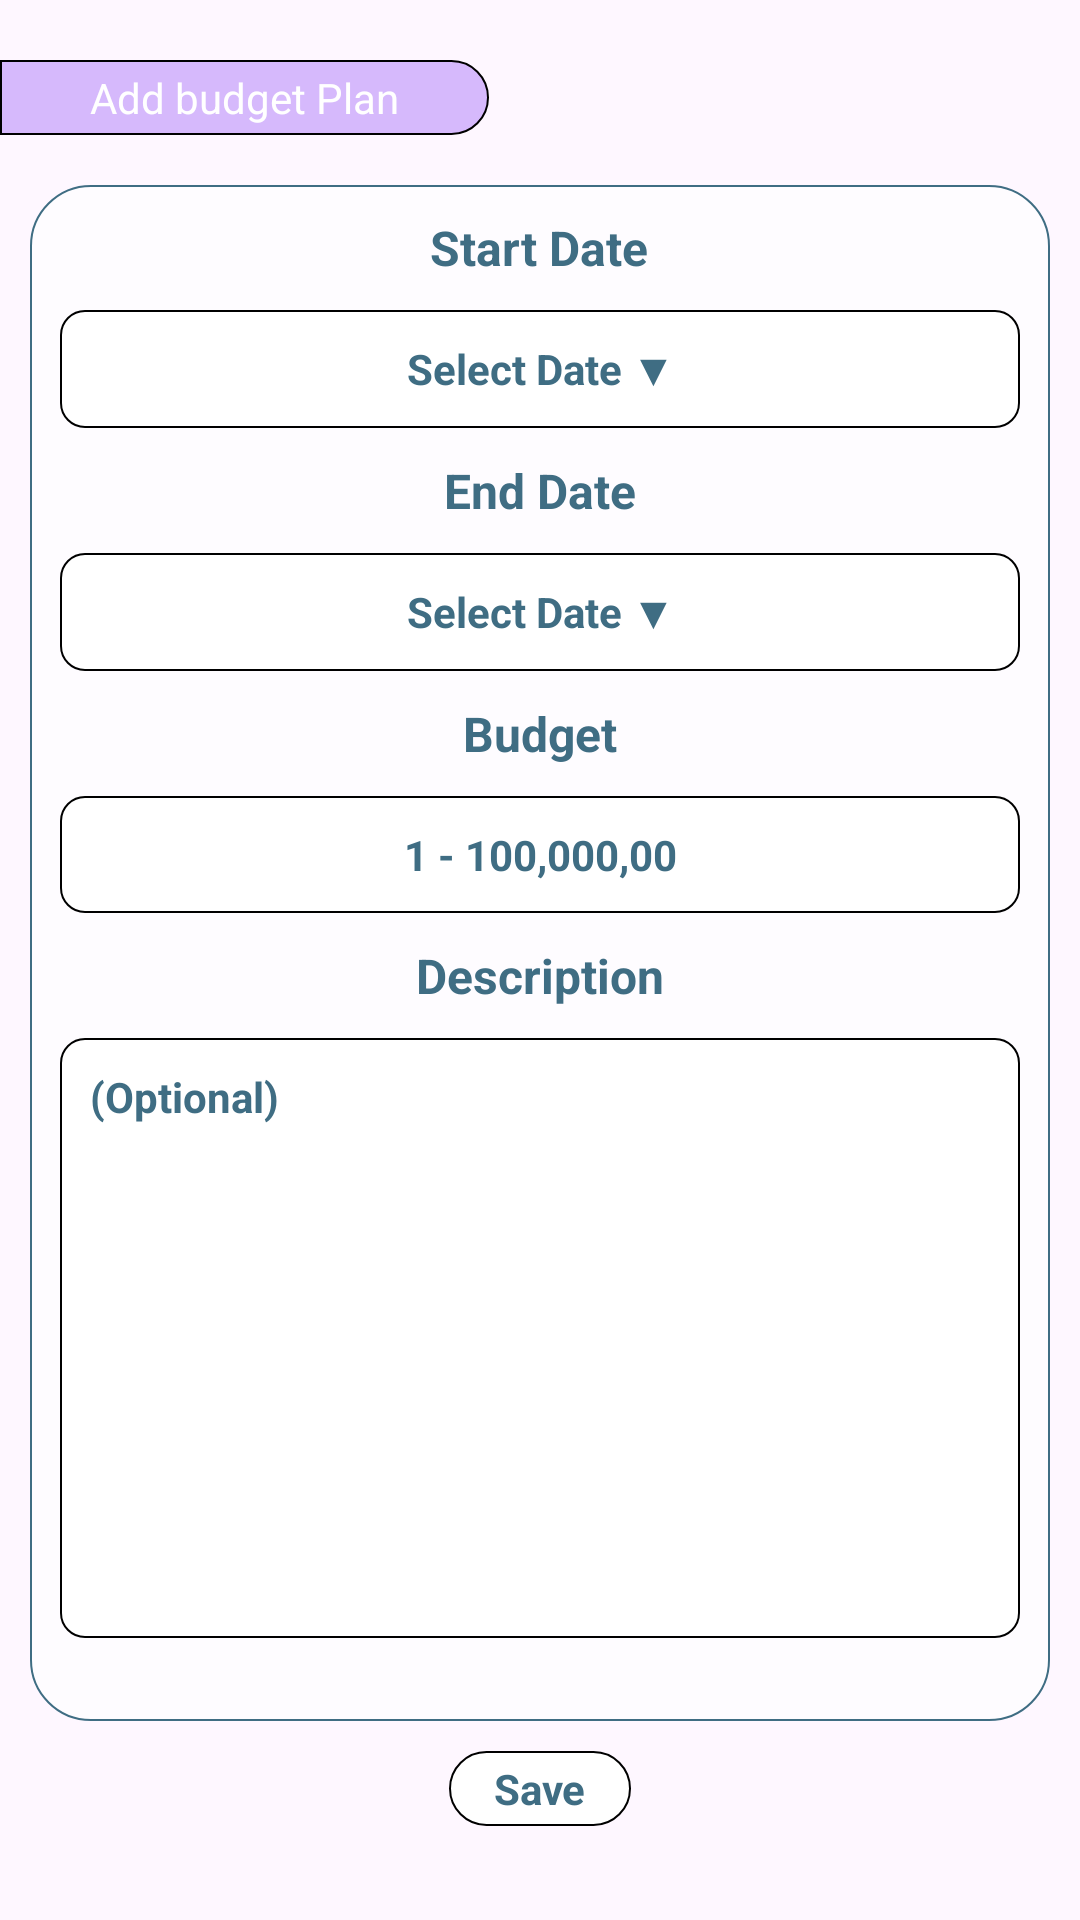

The Android layout XML behind this screen, and the referenced resources:
<!-- AndroidManifest.xml: application theme Theme.ExpensesTracker -->
<!-- res/layout/fragment_add_plan.xml -->
<?xml version="1.0" encoding="utf-8"?>
<androidx.constraintlayout.widget.ConstraintLayout
    xmlns:android="http://schemas.android.com/apk/res/android"
    xmlns:app="http://schemas.android.com/apk/res-auto"
    android:layout_width="match_parent"
    android:layout_height="match_parent">

    <androidx.appcompat.widget.AppCompatTextView
        android:id="@+id/textView6"
        android:layout_width="wrap_content"
        android:layout_height="wrap_content"
        android:background="@drawable/side_title_pink_bg"
        android:paddingHorizontal="30dp"
        android:paddingVertical="3dp"
        android:text="Add budget Plan"
        android:textColor="@color/white"
        android:textSize="14sp"
        android:layout_marginTop="20dp"
        app:layout_constraintStart_toStartOf="parent"
        app:layout_constraintTop_toTopOf="parent" />


    <LinearLayout
        android:id="@+id/linearLayout4"
        android:layout_width="match_parent"
        android:layout_height="0dp"
        android:layout_marginHorizontal="10dp"
        android:background="@drawable/container_bg_white_70"
        android:gravity="center_horizontal"
        android:orientation="vertical"
        app:layout_constraintVertical_bias="0.2"
        app:layout_constraintBottom_toBottomOf="parent"
        app:layout_constraintEnd_toEndOf="parent"
        app:layout_constraintHeight_percent=".8"
        app:layout_constraintStart_toStartOf="parent"
        app:layout_constraintTop_toBottomOf="@+id/textView6">

        <androidx.appcompat.widget.AppCompatTextView
            android:id="@+id/textView7"
            android:layout_width="wrap_content"
            android:layout_height="wrap_content"
            android:layout_marginTop="10dp"
            android:text="Start Date"
            android:textColor="@color/color_3F6D83"
            android:textSize="16sp"
            android:textStyle="bold" />

        <androidx.appcompat.widget.AppCompatTextView
            android:id="@+id/startDate"
            android:layout_width="match_parent"
            android:layout_height="wrap_content"
            android:layout_marginHorizontal="10dp"
            android:layout_marginTop="10dp"
            android:background="@drawable/items_bg_white"
            android:gravity="center"
            android:hint="Select Date ▼"
            android:paddingVertical="10dp"
            android:textColor="@color/color_3F6D83"
            android:textColorHint="@color/color_3F6D83"
            android:textSize="14sp"
            android:textStyle="bold" />

        <androidx.appcompat.widget.AppCompatTextView
            android:layout_width="wrap_content"
            android:layout_height="wrap_content"
            android:layout_marginTop="10dp"
            android:text="End Date"
            android:textColor="@color/color_3F6D83"
            android:textSize="16sp"
            android:textStyle="bold" />

        <androidx.appcompat.widget.AppCompatTextView
            android:id="@+id/endDate"
            android:layout_width="match_parent"
            android:layout_height="wrap_content"
            android:layout_marginHorizontal="10dp"
            android:layout_marginTop="10dp"
            android:background="@drawable/items_bg_white"
            android:gravity="center"
            android:hint="Select Date ▼"
            android:paddingVertical="10dp"
            android:textColor="@color/color_3F6D83"
            android:textColorHint="@color/color_3F6D83"
            android:textSize="14sp"
            android:textStyle="bold" />

        <androidx.appcompat.widget.AppCompatTextView
            android:layout_width="wrap_content"
            android:layout_height="wrap_content"
            android:layout_marginTop="10dp"
            android:text="Budget"
            android:textColor="@color/color_3F6D83"
            android:textSize="16sp"
            android:textStyle="bold" />

        <EditText
            android:id="@+id/budget"
            android:layout_width="match_parent"
            android:layout_height="wrap_content"
            android:layout_marginHorizontal="10dp"
            android:layout_marginTop="10dp"
            android:background="@drawable/items_bg_white"
            android:gravity="center"
            android:inputType="number"
            android:hint="1 - 100,000,00"
            android:paddingVertical="10dp"
            android:textColor="@color/color_3F6D83"
            android:textColorHint="@color/color_3F6D83"
            android:textSize="14sp"
            android:textStyle="bold" />

        <androidx.appcompat.widget.AppCompatTextView
            android:layout_width="wrap_content"
            android:layout_height="wrap_content"
            android:layout_marginTop="10dp"
            android:text="Description"
            android:textColor="@color/color_3F6D83"
            android:textSize="16sp"
            android:textStyle="bold" />


        <EditText
            android:id="@+id/description"
            android:layout_width="match_parent"
            android:layout_height="wrap_content"
            android:layout_marginHorizontal="10dp"
            android:layout_marginTop="10dp"
            android:background="@drawable/items_bg_white"
            android:gravity="top"
            android:hint="(Optional)"
            android:maxLength="200"
            android:minHeight="200dp"
            android:padding="10dp"
            android:paddingVertical="10dp"
            android:textColor="@color/color_3F6D83"
            android:textColorHint="@color/color_3F6D83"
            android:textSize="14sp"
            android:textStyle="bold" />

    </LinearLayout>


    <androidx.appcompat.widget.AppCompatTextView
        android:id="@+id/saveBtn"
        android:layout_width="wrap_content"
        android:layout_height="wrap_content"
        android:background="@drawable/button_circle_white"
        android:paddingHorizontal="15dp"
        android:paddingVertical="3dp"
        android:text="Save"
        android:textColor="@color/color_3F6D83"
        android:textSize="14sp"
        android:textStyle="bold"
        android:layout_marginTop="10dp"
        app:layout_constraintEnd_toEndOf="parent"
        app:layout_constraintStart_toStartOf="parent"
        app:layout_constraintTop_toBottomOf="@+id/linearLayout4" />


</androidx.constraintlayout.widget.ConstraintLayout>
<!-- resources referenced by this layout -->
<resources>
  <color name="color_3F6D83">#3F6D83</color>
  <color name="white">#FFFFFFFF</color>
  <!-- drawable button_circle_white (drawable) -->
  <?xml version="1.0" encoding="utf-8"?>
  <shape android:shape="rectangle" xmlns:android="http://schemas.android.com/apk/res/android">
  
      <solid android:color="@color/white"/>
      <stroke android:color="@color/black" android:width=".5dp"/>
      <corners android:radius="100dp"/>
  
  </shape>
  <!-- drawable container_bg_white_70 (drawable) -->
  <?xml version="1.0" encoding="utf-8"?>
  <shape android:shape="rectangle" xmlns:android="http://schemas.android.com/apk/res/android">
  
      <solid android:color="#B3FFFFFF"/>
      <stroke android:color="@color/color_3F6D83" android:width=".5dp"/>
      <corners android:radius="20dp"/>
  
  </shape>
  <!-- drawable items_bg_white (drawable) -->
  <?xml version="1.0" encoding="utf-8"?>
  <shape android:shape="rectangle" xmlns:android="http://schemas.android.com/apk/res/android">
      <solid android:color="@color/white"/>
      <corners android:radius="8dp"/>
      <stroke android:color="@color/black" android:width=".5dp"/>
  </shape>
  <!-- drawable side_title_pink_bg (drawable) -->
  <?xml version="1.0" encoding="utf-8"?>
  <shape android:shape="rectangle" xmlns:android="http://schemas.android.com/apk/res/android">
  
      <solid android:color="@color/color_D6B9FC"/>
      <corners android:topRightRadius="100dp" android:bottomRightRadius="100dp"/>
      <stroke android:color="@color/black" android:width=".5dp"/>
  
  </shape>
  <style name="Theme.ExpensesTracker" parent="Base.Theme.ExpensesTracker" />
  <color name="black">#FF000000</color>
  <color name="color_D6B9FC">#D6B9FC</color>
  <style name="Base.Theme.ExpensesTracker" parent="Theme.Material3.Light.NoActionBar">
          
          
      </style>
</resources>
